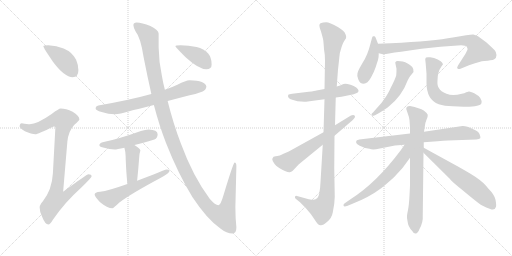
t = 0.00 s
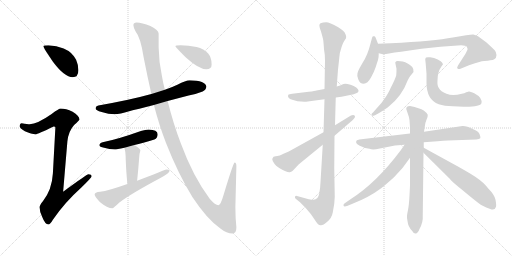
t = 2.99 s
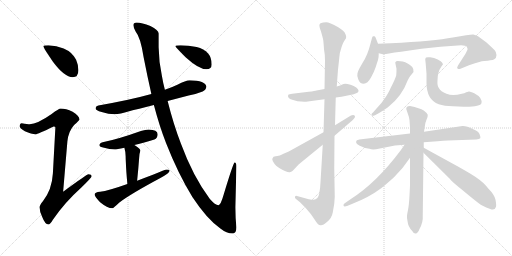
t = 5.98 s
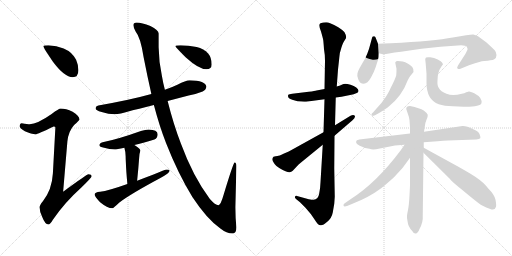
t = 8.97 s
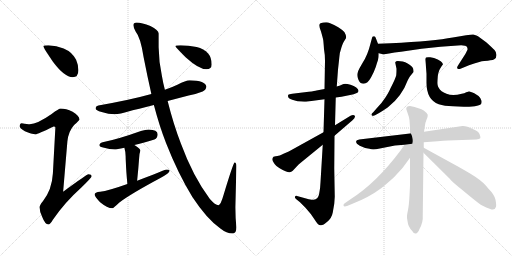
t = 11.96 s
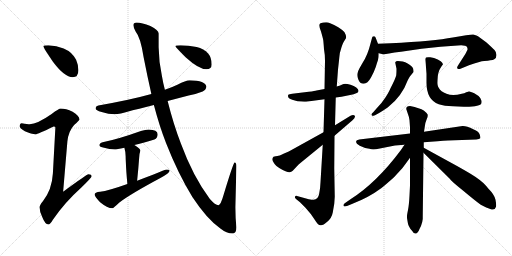
t = 14.95 s

The animated SVG that drew these frames (rendered in a browser with its animation timeline set to each time). Animation: 19 CSS @keyframes rules; one cycle of 14.95 s.

<svg version="1.1" viewBox="0 0 2048 1024" xmlns="http://www.w3.org/2000/svg">
  <g stroke="lightgray" stroke-dasharray="1,1" stroke-width="1" transform="scale(4, 4)">
    <line x1="0" y1="0" x2="256" y2="256"></line>
    <line x1="256" y1="0" x2="0" y2="256"></line>
    <line x1="128" y1="0" x2="128" y2="256"></line>
    <line x1="0" y1="128" x2="256" y2="128"></line>
    <line x1="256" y1="0" x2="512" y2="256"></line>
    <line x1="512" y1="0" x2="256" y2="256"></line>
    <line x1="384" y1="0" x2="384" y2="256"></line>
    <line x1="256" y1="128" x2="512" y2="128"></line>
  </g>
<g transform="scale(1, -1) translate(0, -850)">
   <style type="text/css">
    @keyframes keyframes0 {
      from {
       stroke: black;
       stroke-dashoffset: 412;
       stroke-width: 128;
       }
       57% {
       animation-timing-function: step-end;
       stroke: black;
       stroke-dashoffset: 0;
       stroke-width: 128;
       }
       to {
       stroke: black;
       stroke-width: 1024;
       }
       }
       #make-me-a-hanzi-animation-0 {
         animation: keyframes0 0.585286s both;
         animation-delay: 0.000000s;
         animation-timing-function: linear;
       }
    @keyframes keyframes1 {
      from {
       stroke: black;
       stroke-dashoffset: 919;
       stroke-width: 128;
       }
       75% {
       animation-timing-function: step-end;
       stroke: black;
       stroke-dashoffset: 0;
       stroke-width: 128;
       }
       to {
       stroke: black;
       stroke-width: 1024;
       }
       }
       #make-me-a-hanzi-animation-1 {
         animation: keyframes1 0.997884s both;
         animation-delay: 0.585286s;
         animation-timing-function: linear;
       }
    @keyframes keyframes2 {
      from {
       stroke: black;
       stroke-dashoffset: 688;
       stroke-width: 128;
       }
       69% {
       animation-timing-function: step-end;
       stroke: black;
       stroke-dashoffset: 0;
       stroke-width: 128;
       }
       to {
       stroke: black;
       stroke-width: 1024;
       }
       }
       #make-me-a-hanzi-animation-2 {
         animation: keyframes2 0.809896s both;
         animation-delay: 1.583170s;
         animation-timing-function: linear;
       }
    @keyframes keyframes3 {
      from {
       stroke: black;
       stroke-dashoffset: 469;
       stroke-width: 128;
       }
       60% {
       animation-timing-function: step-end;
       stroke: black;
       stroke-dashoffset: 0;
       stroke-width: 128;
       }
       to {
       stroke: black;
       stroke-width: 1024;
       }
       }
       #make-me-a-hanzi-animation-3 {
         animation: keyframes3 0.631673s both;
         animation-delay: 2.393066s;
         animation-timing-function: linear;
       }
    @keyframes keyframes4 {
      from {
       stroke: black;
       stroke-dashoffset: 407;
       stroke-width: 128;
       }
       57% {
       animation-timing-function: step-end;
       stroke: black;
       stroke-dashoffset: 0;
       stroke-width: 128;
       }
       to {
       stroke: black;
       stroke-width: 1024;
       }
       }
       #make-me-a-hanzi-animation-4 {
         animation: keyframes4 0.581217s both;
         animation-delay: 3.024739s;
         animation-timing-function: linear;
       }
    @keyframes keyframes5 {
      from {
       stroke: black;
       stroke-dashoffset: 568;
       stroke-width: 128;
       }
       65% {
       animation-timing-function: step-end;
       stroke: black;
       stroke-dashoffset: 0;
       stroke-width: 128;
       }
       to {
       stroke: black;
       stroke-width: 1024;
       }
       }
       #make-me-a-hanzi-animation-5 {
         animation: keyframes5 0.712240s both;
         animation-delay: 3.605956s;
         animation-timing-function: linear;
       }
    @keyframes keyframes6 {
      from {
       stroke: black;
       stroke-dashoffset: 1346;
       stroke-width: 128;
       }
       81% {
       animation-timing-function: step-end;
       stroke: black;
       stroke-dashoffset: 0;
       stroke-width: 128;
       }
       to {
       stroke: black;
       stroke-width: 1024;
       }
       }
       #make-me-a-hanzi-animation-6 {
         animation: keyframes6 1.345378s both;
         animation-delay: 4.318196s;
         animation-timing-function: linear;
       }
    @keyframes keyframes7 {
      from {
       stroke: black;
       stroke-dashoffset: 402;
       stroke-width: 128;
       }
       57% {
       animation-timing-function: step-end;
       stroke: black;
       stroke-dashoffset: 0;
       stroke-width: 128;
       }
       to {
       stroke: black;
       stroke-width: 1024;
       }
       }
       #make-me-a-hanzi-animation-7 {
         animation: keyframes7 0.577148s both;
         animation-delay: 5.663574s;
         animation-timing-function: linear;
       }
    @keyframes keyframes8 {
      from {
       stroke: black;
       stroke-dashoffset: 527;
       stroke-width: 128;
       }
       63% {
       animation-timing-function: step-end;
       stroke: black;
       stroke-dashoffset: 0;
       stroke-width: 128;
       }
       to {
       stroke: black;
       stroke-width: 1024;
       }
       }
       #make-me-a-hanzi-animation-8 {
         animation: keyframes8 0.678874s both;
         animation-delay: 6.240722s;
         animation-timing-function: linear;
       }
    @keyframes keyframes9 {
      from {
       stroke: black;
       stroke-dashoffset: 1125;
       stroke-width: 128;
       }
       79% {
       animation-timing-function: step-end;
       stroke: black;
       stroke-dashoffset: 0;
       stroke-width: 128;
       }
       to {
       stroke: black;
       stroke-width: 1024;
       }
       }
       #make-me-a-hanzi-animation-9 {
         animation: keyframes9 1.165527s both;
         animation-delay: 6.919596s;
         animation-timing-function: linear;
       }
    @keyframes keyframes10 {
      from {
       stroke: black;
       stroke-dashoffset: 627;
       stroke-width: 128;
       }
       67% {
       animation-timing-function: step-end;
       stroke: black;
       stroke-dashoffset: 0;
       stroke-width: 128;
       }
       to {
       stroke: black;
       stroke-width: 1024;
       }
       }
       #make-me-a-hanzi-animation-10 {
         animation: keyframes10 0.760254s both;
         animation-delay: 8.085123s;
         animation-timing-function: linear;
       }
    @keyframes keyframes11 {
      from {
       stroke: black;
       stroke-dashoffset: 426;
       stroke-width: 128;
       }
       58% {
       animation-timing-function: step-end;
       stroke: black;
       stroke-dashoffset: 0;
       stroke-width: 128;
       }
       to {
       stroke: black;
       stroke-width: 1024;
       }
       }
       #make-me-a-hanzi-animation-11 {
         animation: keyframes11 0.596680s both;
         animation-delay: 8.845377s;
         animation-timing-function: linear;
       }
    @keyframes keyframes12 {
      from {
       stroke: black;
       stroke-dashoffset: 781;
       stroke-width: 128;
       }
       72% {
       animation-timing-function: step-end;
       stroke: black;
       stroke-dashoffset: 0;
       stroke-width: 128;
       }
       to {
       stroke: black;
       stroke-width: 1024;
       }
       }
       #make-me-a-hanzi-animation-12 {
         animation: keyframes12 0.885579s both;
         animation-delay: 9.442057s;
         animation-timing-function: linear;
       }
    @keyframes keyframes13 {
      from {
       stroke: black;
       stroke-dashoffset: 514;
       stroke-width: 128;
       }
       63% {
       animation-timing-function: step-end;
       stroke: black;
       stroke-dashoffset: 0;
       stroke-width: 128;
       }
       to {
       stroke: black;
       stroke-width: 1024;
       }
       }
       #make-me-a-hanzi-animation-13 {
         animation: keyframes13 0.668294s both;
         animation-delay: 10.327636s;
         animation-timing-function: linear;
       }
    @keyframes keyframes14 {
      from {
       stroke: black;
       stroke-dashoffset: 590;
       stroke-width: 128;
       }
       66% {
       animation-timing-function: step-end;
       stroke: black;
       stroke-dashoffset: 0;
       stroke-width: 128;
       }
       to {
       stroke: black;
       stroke-width: 1024;
       }
       }
       #make-me-a-hanzi-animation-14 {
         animation: keyframes14 0.730143s both;
         animation-delay: 10.995930s;
         animation-timing-function: linear;
       }
    @keyframes keyframes15 {
      from {
       stroke: black;
       stroke-dashoffset: 744;
       stroke-width: 128;
       }
       71% {
       animation-timing-function: step-end;
       stroke: black;
       stroke-dashoffset: 0;
       stroke-width: 128;
       }
       to {
       stroke: black;
       stroke-width: 1024;
       }
       }
       #make-me-a-hanzi-animation-15 {
         animation: keyframes15 0.855469s both;
         animation-delay: 11.726073s;
         animation-timing-function: linear;
       }
    @keyframes keyframes16 {
      from {
       stroke: black;
       stroke-dashoffset: 759;
       stroke-width: 128;
       }
       71% {
       animation-timing-function: step-end;
       stroke: black;
       stroke-dashoffset: 0;
       stroke-width: 128;
       }
       to {
       stroke: black;
       stroke-width: 1024;
       }
       }
       #make-me-a-hanzi-animation-16 {
         animation: keyframes16 0.867676s both;
         animation-delay: 12.581542s;
         animation-timing-function: linear;
       }
    @keyframes keyframes17 {
      from {
       stroke: black;
       stroke-dashoffset: 612;
       stroke-width: 128;
       }
       67% {
       animation-timing-function: step-end;
       stroke: black;
       stroke-dashoffset: 0;
       stroke-width: 128;
       }
       to {
       stroke: black;
       stroke-width: 1024;
       }
       }
       #make-me-a-hanzi-animation-17 {
         animation: keyframes17 0.748047s both;
         animation-delay: 13.449218s;
         animation-timing-function: linear;
       }
    @keyframes keyframes18 {
      from {
       stroke: black;
       stroke-dashoffset: 612;
       stroke-width: 128;
       }
       67% {
       animation-timing-function: step-end;
       stroke: black;
       stroke-dashoffset: 0;
       stroke-width: 128;
       }
       to {
       stroke: black;
       stroke-width: 1024;
       }
       }
       #make-me-a-hanzi-animation-18 {
         animation: keyframes18 0.748047s both;
         animation-delay: 14.197265s;
         animation-timing-function: linear;
       }
</style>
<path d="M 193.5 669.0 Q 173.5 669.0 173.5 665.0 Q 173.5 659.0 212.5 602.0 Q 258.5 541.0 290.5 541.0 Q 313.5 541.0 313.5 569.0 Q 313.5 590.0 304.5 611.0 Q 288.5 642.0 254.5 656.0 Q 226.5 667.0 193.5 669.0 Z" fill="lightgray"></path> 
<path d="M 242.5 416.0 Q 235.5 416.0 206.5 394.0 Q 149.5 354.0 118.5 353.0 Q 111.5 353.0 86.5 357.0 Q 78.5 356.0 78.5 344.0 Q 78.5 338.0 99.5 325.0 Q 126.5 313.0 141.5 313.0 Q 150.5 313.0 214.5 344.0 Q 221.5 344.0 221.5 340.0 L 211.5 156.0 Q 207.5 90.0 171.5 45.0 Q 158.5 30.0 158.5 21.0 Q 158.5 2.0 168.5 -17.0 Q 180.5 -48.0 193.5 -48.0 Q 200.5 -48.0 211.5 -29.0 Q 257.5 39.0 326.5 101.0 Q 366.5 140.0 366.5 145.0 Q 366.5 153.0 353.5 153.0 Q 347.5 153.0 252.5 83.0 L 269.5 284.0 Q 273.5 325.0 296.5 350.0 Q 317.5 369.0 317.5 372.0 Q 317.5 387.0 290.5 403.0 Q 263.5 416.0 242.5 416.0 Z" fill="lightgray"></path> 
<path d="M 758.5 529.0 Q 743.5 529.0 709.5 511.0 Q 688.5 501.0 659.5 491.0 L 605.5 474.0 Q 523.5 451.0 393.5 428.0 Q 382.5 426.0 382.5 416.0 Q 382.5 409.0 406.5 402.0 Q 434.5 393.0 458.5 393.0 Q 479.5 393.0 516.5 405.0 Q 548.5 413.0 615.5 430.0 L 670.5 446.0 Q 708.5 456.0 754.5 468.0 Q 780.5 472.0 810.5 484.0 Q 824.5 491.0 825.5 504.0 Q 822.5 527.0 758.5 529.0 Z" fill="lightgray"></path> 
<path d="M 594.5 332.0 Q 581.5 332.0 563.5 326.0 Q 471.5 293.0 410.5 281.0 Q 397.5 277.0 397.5 269.0 Q 397.5 263.0 416.5 259.0 Q 438.5 252.0 458.5 252.0 Q 466.5 252.0 497.5 259.0 L 537.5 270.0 Q 569.5 278.0 617.5 292.0 Q 630.5 297.0 630.5 313.0 Q 630.5 331.0 594.5 332.0 Z" fill="lightgray"></path> 
<path d="M 497.5 259.0 Q 502.5 242.0 502.5 225.0 Q 502.5 216.0 503.5 199.0 Q 504.5 168.0 509.5 114.0 C 512.5 84.0 545.5 97.0 548.5 127.0 Q 553.5 175.0 556.5 217.0 Q 557.5 237.0 561.5 248.0 Q 561.5 256.0 537.5 270.0 C 511.5 285.0 489.5 288.0 497.5 259.0 Z" fill="lightgray"></path> 
<path d="M 509.5 114.0 Q 433.5 87.0 400.5 83.0 Q 378.5 81.0 378.5 72.0 Q 378.5 64.0 400.5 41.0 Q 429.5 17.0 449.5 17.0 Q 453.5 17.0 477.5 40.0 Q 518.5 72.0 641.5 138.0 Q 678.5 158.0 678.5 168.0 Q 678.5 172.0 666.5 172.0 Q 661.5 172.0 611.5 151.0 Q 579.5 139.0 548.5 127.0 L 509.5 114.0 Z" fill="lightgray"></path> 
<path d="M 659.5 491.0 Q 652.5 517.0 647.5 547.0 Q 635.5 601.0 634.5 661.0 L 634.5 716.0 Q 634.5 730.0 601.5 746.0 Q 567.5 760.0 546.5 760.0 Q 533.5 760.0 533.5 749.0 Q 533.5 741.0 542.5 724.0 Q 562.5 700.0 574.5 621.0 Q 589.5 544.0 605.5 474.0 L 615.5 430.0 Q 637.5 346.0 664.5 277.0 Q 711.5 157.0 769.5 62.0 Q 827.5 -26.0 881.5 -64.0 Q 906.5 -84.0 930.5 -84.0 Q 945.5 -84.0 945.5 -59.0 Q 941.5 -22.0 941.5 21.0 L 945.5 185.0 Q 945.5 200.0 938.5 200.0 Q 933.5 200.0 894.5 71.0 Q 882.5 29.0 873.5 29.0 Q 861.5 29.0 839.5 54.0 Q 771.5 145.0 723.5 276.0 Q 693.5 354.0 670.5 446.0 L 659.5 491.0 Z" fill="lightgray"></path> 
<path d="M 722.5 669.0 Q 701.5 669.0 701.5 665.0 Q 701.5 662.0 743.5 620.0 Q 795.5 573.0 825.5 573.0 Q 846.5 573.0 846.5 592.0 Q 846.5 620.0 832.5 636.0 Q 815.5 655.0 786.5 662.0 Q 753.5 669.0 722.5 669.0 Z" fill="lightgray"></path> 
<path d="M 1343.0 460.0 L 1366.0 463.0 L 1415.0 473.0 Q 1431.0 480.0 1432.0 481.0 Q 1434.0 483.0 1434.0 488.0 Q 1434.0 493.0 1425.0 500.0 Q 1416.0 507.0 1402.0 511.0 Q 1388.0 515.0 1381.0 515.0 Q 1374.0 515.0 1369.0 512.0 Q 1363.0 508.0 1347.0 504.0 L 1298.0 494.0 L 1266.0 488.0 Q 1261.0 486.0 1235.0 483.0 L 1169.0 475.0 Q 1156.0 473.0 1153.0 471.0 Q 1148.0 457.0 1169.0 451.0 L 1190.0 445.0 Q 1215.0 442.0 1231.0 444.0 L 1298.0 453.0 L 1343.0 460.0 Z" fill="lightgray"></path> 
<path d="M 1235.0 53.0 L 1188.0 66.0 Q 1182.0 68.0 1180.0 63.0 Q 1178.0 58.0 1184.0 54.0 L 1200.0 41.0 L 1221.0 20.0 Q 1246.0 -7.0 1259.0 -29.0 Q 1272.0 -51.0 1282.0 -51.0 Q 1291.0 -53.0 1309.0 -37.0 Q 1327.0 -22.0 1331.0 0.0 L 1337.0 35.0 L 1339.0 63.0 L 1337.0 176.0 L 1338.0 307.0 L 1340.0 349.0 L 1343.0 460.0 L 1347.0 504.0 L 1352.0 572.0 L 1356.0 608.0 Q 1359.0 639.0 1360.0 640.0 L 1366.0 661.0 Q 1370.0 674.0 1374.0 681.0 L 1380.0 691.0 Q 1390.0 700.0 1378.0 721.0 Q 1372.0 729.0 1353.0 741.0 Q 1317.0 761.0 1305.0 761.0 Q 1292.0 761.0 1282.0 757.0 Q 1272.0 753.0 1284.0 724.0 Q 1292.0 696.0 1293.0 689.0 Q 1294.0 682.0 1296.0 653.0 Q 1300.0 632.0 1300.0 607.0 L 1298.0 494.0 L 1298.0 453.0 L 1294.0 321.0 L 1291.0 271.0 L 1282.0 121.0 Q 1281.0 95.0 1277.0 77.0 Q 1273.0 51.0 1254.0 51.0 Q 1249.0 51.0 1235.0 53.0 Z" fill="lightgray"></path> 
<path d="M 1338.0 307.0 L 1410.0 369.0 Q 1423.0 381.0 1419.0 387.0 Q 1414.0 393.0 1402.0 387.0 L 1340.0 349.0 L 1294.0 321.0 L 1155.0 244.0 L 1134.0 235.0 Q 1116.0 226.0 1110.0 226.0 Q 1103.0 226.0 1094.0 223.0 Q 1086.0 215.0 1091.0 206.0 Q 1096.0 197.0 1100.0 192.0 Q 1103.0 187.0 1117.0 178.0 Q 1152.0 158.0 1159.0 161.0 Q 1165.0 163.0 1171.0 167.0 L 1186.0 183.0 Q 1194.0 193.0 1204.0 200.0 L 1291.0 271.0 L 1338.0 307.0 Z" fill="lightgray"></path> 
<path d="M 1512.0 675.0 L 1505.0 693.0 Q 1501.0 705.0 1498.0 705.0 L 1493.0 705.0 Q 1489.0 705.0 1488.0 698.0 L 1482.0 676.0 Q 1471.0 630.0 1450.0 598.0 L 1438.0 577.0 Q 1432.0 566.0 1430.0 557.0 Q 1427.0 547.0 1433.0 533.0 Q 1439.0 515.0 1455.0 515.0 Q 1470.0 515.0 1484.0 540.0 Q 1497.0 564.0 1503.0 582.0 Q 1508.0 599.0 1512.0 610.0 Q 1515.0 620.0 1515.0 637.0 L 1512.0 675.0 Z" fill="lightgray"></path> 
<path d="M 1563.0 677.0 L 1512.0 675.0 C 1482.0 674.0 1486.0 644.0 1515.0 637.0 L 1528.0 634.0 Q 1534.0 631.0 1556.0 636.0 Q 1577.0 640.0 1604.0 643.0 L 1686.0 655.0 L 1762.0 663.0 L 1845.0 669.0 Q 1863.0 669.0 1867.0 663.0 Q 1871.0 658.0 1870.0 651.0 L 1862.0 635.0 L 1832.0 588.0 Q 1826.0 579.0 1830.0 576.0 Q 1833.0 572.0 1842.0 575.0 L 1876.0 589.0 Q 1921.0 605.0 1937.0 606.0 Q 1953.0 607.0 1961.0 609.0 Q 1973.0 609.0 1977.0 613.0 Q 1986.0 618.0 1986.0 630.0 Q 1986.0 641.0 1978.0 650.0 Q 1969.0 659.0 1946.0 680.0 L 1912.0 705.0 Q 1903.0 710.0 1893.0 712.0 Q 1883.0 713.0 1811.0 700.0 Q 1738.0 686.0 1563.0 677.0 Z" fill="lightgray"></path> 
<path d="M 1506.0 416.0 L 1493.0 401.0 Q 1482.0 393.0 1488.0 388.0 Q 1488.0 385.0 1500.0 389.0 L 1518.0 399.0 Q 1547.0 417.0 1554.0 423.0 Q 1608.0 466.0 1631.0 529.0 L 1637.0 540.0 Q 1639.0 545.0 1646.0 552.0 L 1654.0 562.0 Q 1655.0 575.0 1649.0 582.0 Q 1631.0 600.0 1611.0 604.0 Q 1590.0 607.0 1585.0 605.0 Q 1580.0 601.0 1581.0 599.0 L 1586.0 575.0 Q 1586.0 560.0 1585.0 549.0 Q 1583.0 538.0 1562.0 497.0 Q 1558.0 486.0 1543.0 462.0 Q 1527.0 437.0 1506.0 416.0 Z" fill="lightgray"></path> 
<path d="M 1706.0 555.0 L 1706.0 519.0 Q 1706.0 451.0 1755.0 433.0 Q 1777.0 426.0 1812.0 425.0 L 1855.0 423.0 Q 1922.0 422.0 1926.0 438.0 Q 1928.0 447.0 1921.0 458.0 Q 1914.0 468.0 1897.0 477.0 Q 1879.0 485.0 1876.0 484.0 L 1865.0 481.0 Q 1858.0 476.0 1847.0 475.0 Q 1810.0 465.0 1786.0 475.0 Q 1762.0 484.0 1756.0 497.0 Q 1748.0 507.0 1750.0 528.0 Q 1750.0 562.0 1765.0 583.0 L 1772.0 593.0 Q 1772.0 594.0 1768.0 600.0 Q 1766.0 605.0 1751.0 612.0 Q 1736.0 619.0 1721.0 621.0 Q 1706.0 622.0 1704.0 620.0 Q 1701.0 617.0 1701.0 612.0 L 1703.0 593.0 Q 1704.0 580.0 1706.0 555.0 Z" fill="lightgray"></path> 
<path d="M 1640.0 316.0 L 1445.0 293.0 Q 1427.0 291.0 1426.0 287.0 Q 1419.0 277.0 1439.0 267.0 Q 1458.0 257.0 1478.0 255.0 Q 1487.0 251.0 1504.0 253.0 L 1580.0 268.0 L 1618.0 271.0 L 1695.0 281.0 L 1750.0 285.0 Q 1799.0 289.0 1820.0 289.0 L 1905.0 292.0 Q 1918.0 293.0 1921.0 297.0 Q 1923.0 301.0 1918.0 314.0 Q 1912.0 326.0 1893.0 333.0 Q 1865.0 347.0 1850.0 346.0 L 1696.0 323.0 L 1640.0 316.0 Z" fill="lightgray"></path> 
<path d="M 1640.0 426.0 Q 1624.0 426.0 1625.0 414.0 L 1631.0 396.0 Q 1637.0 381.0 1638.0 369.0 L 1640.0 341.0 L 1640.0 316.0 L 1640.0 219.0 L 1640.0 108.0 L 1638.0 68.0 Q 1636.0 29.0 1632.0 10.0 Q 1628.0 -9.0 1628.0 -14.0 Q 1627.0 -20.0 1630.0 -34.0 Q 1632.0 -57.0 1649.0 -74.0 Q 1655.0 -85.0 1663.0 -84.0 Q 1671.0 -83.0 1678.0 -66.0 Q 1693.0 -39.0 1691.0 -13.0 L 1694.0 239.0 L 1695.0 259.0 L 1695.0 281.0 L 1696.0 323.0 L 1700.0 349.0 Q 1700.0 356.0 1706.0 371.0 Q 1712.0 385.0 1711.0 391.0 Q 1709.0 397.0 1695.0 408.0 Q 1680.0 418.0 1640.0 426.0 Z" fill="lightgray"></path> 
<path d="M 1618.0 271.0 L 1603.0 249.0 Q 1506.0 119.0 1402.0 53.0 L 1379.0 37.0 Q 1373.0 33.0 1374.0 28.0 Q 1375.0 22.0 1388.0 26.0 L 1410.0 35.0 Q 1475.0 60.0 1526.0 98.0 Q 1546.0 114.0 1576.0 141.0 L 1609.0 177.0 Q 1614.0 183.0 1640.0 219.0 C 1685.0 281.0 1635.0 297.0 1618.0 271.0 Z" fill="lightgray"></path> 
<path d="M 1694.0 239.0 L 1799.0 135.0 Q 1803.0 127.0 1853.0 87.0 Q 1902.0 46.0 1923.0 31.0 L 1935.0 25.0 Q 1942.0 21.0 1961.0 14.0 Q 1980.0 7.0 1984.0 23.0 Q 1986.0 30.0 1982.0 51.0 Q 1978.0 71.0 1953.0 96.0 L 1944.0 107.0 Q 1925.0 129.0 1882.0 155.0 Q 1838.0 181.0 1808.0 197.0 L 1695.0 259.0 C 1669.0 273.0 1673.0 260.0 1694.0 239.0 Z" fill="lightgray"></path> 
      <clipPath id="make-me-a-hanzi-clip-0">
      <path d="M 193.5 669.0 Q 173.5 669.0 173.5 665.0 Q 173.5 659.0 212.5 602.0 Q 258.5 541.0 290.5 541.0 Q 313.5 541.0 313.5 569.0 Q 313.5 590.0 304.5 611.0 Q 288.5 642.0 254.5 656.0 Q 226.5 667.0 193.5 669.0 Z" fill="lightgray"></path>
      </clipPath>
      <path clip-path="url(#make-me-a-hanzi-clip-0)" d="M 177.5 664.0 L 257.5 609.0 L 292.5 561.0 " fill="none" id="make-me-a-hanzi-animation-0" stroke-dasharray="284 568" stroke-linecap="round"></path>

      <clipPath id="make-me-a-hanzi-clip-1">
      <path d="M 242.5 416.0 Q 235.5 416.0 206.5 394.0 Q 149.5 354.0 118.5 353.0 Q 111.5 353.0 86.5 357.0 Q 78.5 356.0 78.5 344.0 Q 78.5 338.0 99.5 325.0 Q 126.5 313.0 141.5 313.0 Q 150.5 313.0 214.5 344.0 Q 221.5 344.0 221.5 340.0 L 211.5 156.0 Q 207.5 90.0 171.5 45.0 Q 158.5 30.0 158.5 21.0 Q 158.5 2.0 168.5 -17.0 Q 180.5 -48.0 193.5 -48.0 Q 200.5 -48.0 211.5 -29.0 Q 257.5 39.0 326.5 101.0 Q 366.5 140.0 366.5 145.0 Q 366.5 153.0 353.5 153.0 Q 347.5 153.0 252.5 83.0 L 269.5 284.0 Q 273.5 325.0 296.5 350.0 Q 317.5 369.0 317.5 372.0 Q 317.5 387.0 290.5 403.0 Q 263.5 416.0 242.5 416.0 Z" fill="lightgray"></path>
      </clipPath>
      <path clip-path="url(#make-me-a-hanzi-clip-1)" d="M 89.5 346.0 L 114.5 336.0 L 139.5 335.0 L 211.5 369.0 L 255.5 369.0 L 226.5 93.0 L 264.5 90.0 L 273.5 78.0 L 259.5 63.0 L 223.5 51.0 L 196.5 16.0 L 192.5 -38.0 " fill="none" id="make-me-a-hanzi-animation-1" stroke-dasharray="791 1582" stroke-linecap="round"></path>

      <clipPath id="make-me-a-hanzi-clip-2">
      <path d="M 758.5 529.0 Q 743.5 529.0 709.5 511.0 Q 688.5 501.0 659.5 491.0 L 605.5 474.0 Q 523.5 451.0 393.5 428.0 Q 382.5 426.0 382.5 416.0 Q 382.5 409.0 406.5 402.0 Q 434.5 393.0 458.5 393.0 Q 479.5 393.0 516.5 405.0 Q 548.5 413.0 615.5 430.0 L 670.5 446.0 Q 708.5 456.0 754.5 468.0 Q 780.5 472.0 810.5 484.0 Q 824.5 491.0 825.5 504.0 Q 822.5 527.0 758.5 529.0 Z" fill="lightgray"></path>
      </clipPath>
      <path clip-path="url(#make-me-a-hanzi-clip-2)" d="M 391.5 417.0 L 485.5 420.0 L 601.5 448.0 L 752.5 498.0 L 811.5 503.0 " fill="none" id="make-me-a-hanzi-animation-2" stroke-dasharray="560 1120" stroke-linecap="round"></path>

      <clipPath id="make-me-a-hanzi-clip-3">
      <path d="M 594.5 332.0 Q 581.5 332.0 563.5 326.0 Q 471.5 293.0 410.5 281.0 Q 397.5 277.0 397.5 269.0 Q 397.5 263.0 416.5 259.0 Q 438.5 252.0 458.5 252.0 Q 466.5 252.0 497.5 259.0 L 537.5 270.0 Q 569.5 278.0 617.5 292.0 Q 630.5 297.0 630.5 313.0 Q 630.5 331.0 594.5 332.0 Z" fill="lightgray"></path>
      </clipPath>
      <path clip-path="url(#make-me-a-hanzi-clip-3)" d="M 404.5 270.0 L 460.5 272.0 L 612.5 312.0 " fill="none" id="make-me-a-hanzi-animation-3" stroke-dasharray="341 682" stroke-linecap="round"></path>

      <clipPath id="make-me-a-hanzi-clip-4">
      <path d="M 497.5 259.0 Q 502.5 242.0 502.5 225.0 Q 502.5 216.0 503.5 199.0 Q 504.5 168.0 509.5 114.0 C 512.5 84.0 545.5 97.0 548.5 127.0 Q 553.5 175.0 556.5 217.0 Q 557.5 237.0 561.5 248.0 Q 561.5 256.0 537.5 270.0 C 511.5 285.0 489.5 288.0 497.5 259.0 Z" fill="lightgray"></path>
      </clipPath>
      <path clip-path="url(#make-me-a-hanzi-clip-4)" d="M 505.5 255.0 L 530.5 239.0 L 529.5 153.0 L 524.5 135.0 L 513.5 123.0 " fill="none" id="make-me-a-hanzi-animation-4" stroke-dasharray="279 558" stroke-linecap="round"></path>

      <clipPath id="make-me-a-hanzi-clip-5">
      <path d="M 509.5 114.0 Q 433.5 87.0 400.5 83.0 Q 378.5 81.0 378.5 72.0 Q 378.5 64.0 400.5 41.0 Q 429.5 17.0 449.5 17.0 Q 453.5 17.0 477.5 40.0 Q 518.5 72.0 641.5 138.0 Q 678.5 158.0 678.5 168.0 Q 678.5 172.0 666.5 172.0 Q 661.5 172.0 611.5 151.0 Q 579.5 139.0 548.5 127.0 L 509.5 114.0 Z" fill="lightgray"></path>
      </clipPath>
      <path clip-path="url(#make-me-a-hanzi-clip-5)" d="M 387.5 71.0 L 441.5 55.0 L 671.5 167.0 " fill="none" id="make-me-a-hanzi-animation-5" stroke-dasharray="440 880" stroke-linecap="round"></path>

      <clipPath id="make-me-a-hanzi-clip-6">
      <path d="M 659.5 491.0 Q 652.5 517.0 647.5 547.0 Q 635.5 601.0 634.5 661.0 L 634.5 716.0 Q 634.5 730.0 601.5 746.0 Q 567.5 760.0 546.5 760.0 Q 533.5 760.0 533.5 749.0 Q 533.5 741.0 542.5 724.0 Q 562.5 700.0 574.5 621.0 Q 589.5 544.0 605.5 474.0 L 615.5 430.0 Q 637.5 346.0 664.5 277.0 Q 711.5 157.0 769.5 62.0 Q 827.5 -26.0 881.5 -64.0 Q 906.5 -84.0 930.5 -84.0 Q 945.5 -84.0 945.5 -59.0 Q 941.5 -22.0 941.5 21.0 L 945.5 185.0 Q 945.5 200.0 938.5 200.0 Q 933.5 200.0 894.5 71.0 Q 882.5 29.0 873.5 29.0 Q 861.5 29.0 839.5 54.0 Q 771.5 145.0 723.5 276.0 Q 693.5 354.0 670.5 446.0 L 659.5 491.0 Z" fill="lightgray"></path>
      </clipPath>
      <path clip-path="url(#make-me-a-hanzi-clip-6)" d="M 544.5 750.0 L 595.5 705.0 L 612.5 574.0 L 644.5 430.0 L 682.5 306.0 L 723.5 203.0 L 765.5 120.0 L 816.5 40.0 L 848.5 6.0 L 885.5 -12.0 L 894.5 -14.0 L 911.5 29.0 L 940.5 197.0 " fill="none" id="make-me-a-hanzi-animation-6" stroke-dasharray="1218 2436" stroke-linecap="round"></path>

      <clipPath id="make-me-a-hanzi-clip-7">
      <path d="M 722.5 669.0 Q 701.5 669.0 701.5 665.0 Q 701.5 662.0 743.5 620.0 Q 795.5 573.0 825.5 573.0 Q 846.5 573.0 846.5 592.0 Q 846.5 620.0 832.5 636.0 Q 815.5 655.0 786.5 662.0 Q 753.5 669.0 722.5 669.0 Z" fill="lightgray"></path>
      </clipPath>
      <path clip-path="url(#make-me-a-hanzi-clip-7)" d="M 705.5 665.0 L 792.5 624.0 L 828.5 590.0 " fill="none" id="make-me-a-hanzi-animation-7" stroke-dasharray="274 548" stroke-linecap="round"></path>

      <clipPath id="make-me-a-hanzi-clip-8">
      <path d="M 1343.0 460.0 L 1366.0 463.0 L 1415.0 473.0 Q 1431.0 480.0 1432.0 481.0 Q 1434.0 483.0 1434.0 488.0 Q 1434.0 493.0 1425.0 500.0 Q 1416.0 507.0 1402.0 511.0 Q 1388.0 515.0 1381.0 515.0 Q 1374.0 515.0 1369.0 512.0 Q 1363.0 508.0 1347.0 504.0 L 1298.0 494.0 L 1266.0 488.0 Q 1261.0 486.0 1235.0 483.0 L 1169.0 475.0 Q 1156.0 473.0 1153.0 471.0 Q 1148.0 457.0 1169.0 451.0 L 1190.0 445.0 Q 1215.0 442.0 1231.0 444.0 L 1298.0 453.0 L 1343.0 460.0 Z" fill="lightgray"></path>
      </clipPath>
      <path clip-path="url(#make-me-a-hanzi-clip-8)" d="M 1158.0 466.0 L 1213.0 461.0 L 1380.0 490.0 L 1426.0 486.0 " fill="none" id="make-me-a-hanzi-animation-8" stroke-dasharray="399 798" stroke-linecap="round"></path>

      <clipPath id="make-me-a-hanzi-clip-9">
      <path d="M 1235.0 53.0 L 1188.0 66.0 Q 1182.0 68.0 1180.0 63.0 Q 1178.0 58.0 1184.0 54.0 L 1200.0 41.0 L 1221.0 20.0 Q 1246.0 -7.0 1259.0 -29.0 Q 1272.0 -51.0 1282.0 -51.0 Q 1291.0 -53.0 1309.0 -37.0 Q 1327.0 -22.0 1331.0 0.0 L 1337.0 35.0 L 1339.0 63.0 L 1337.0 176.0 L 1338.0 307.0 L 1340.0 349.0 L 1343.0 460.0 L 1347.0 504.0 L 1352.0 572.0 L 1356.0 608.0 Q 1359.0 639.0 1360.0 640.0 L 1366.0 661.0 Q 1370.0 674.0 1374.0 681.0 L 1380.0 691.0 Q 1390.0 700.0 1378.0 721.0 Q 1372.0 729.0 1353.0 741.0 Q 1317.0 761.0 1305.0 761.0 Q 1292.0 761.0 1282.0 757.0 Q 1272.0 753.0 1284.0 724.0 Q 1292.0 696.0 1293.0 689.0 Q 1294.0 682.0 1296.0 653.0 Q 1300.0 632.0 1300.0 607.0 L 1298.0 494.0 L 1298.0 453.0 L 1294.0 321.0 L 1291.0 271.0 L 1282.0 121.0 Q 1281.0 95.0 1277.0 77.0 Q 1273.0 51.0 1254.0 51.0 Q 1249.0 51.0 1235.0 53.0 Z" fill="lightgray"></path>
      </clipPath>
      <path clip-path="url(#make-me-a-hanzi-clip-9)" d="M 1290.0 747.0 L 1335.0 701.0 L 1320.0 460.0 L 1308.0 70.0 L 1303.0 44.0 L 1287.0 13.0 L 1243.0 28.0 L 1186.0 60.0 " fill="none" id="make-me-a-hanzi-animation-9" stroke-dasharray="997 1994" stroke-linecap="round"></path>

      <clipPath id="make-me-a-hanzi-clip-10">
      <path d="M 1338.0 307.0 L 1410.0 369.0 Q 1423.0 381.0 1419.0 387.0 Q 1414.0 393.0 1402.0 387.0 L 1340.0 349.0 L 1294.0 321.0 L 1155.0 244.0 L 1134.0 235.0 Q 1116.0 226.0 1110.0 226.0 Q 1103.0 226.0 1094.0 223.0 Q 1086.0 215.0 1091.0 206.0 Q 1096.0 197.0 1100.0 192.0 Q 1103.0 187.0 1117.0 178.0 Q 1152.0 158.0 1159.0 161.0 Q 1165.0 163.0 1171.0 167.0 L 1186.0 183.0 Q 1194.0 193.0 1204.0 200.0 L 1291.0 271.0 L 1338.0 307.0 Z" fill="lightgray"></path>
      </clipPath>
      <path clip-path="url(#make-me-a-hanzi-clip-10)" d="M 1101.0 213.0 L 1126.0 203.0 L 1152.0 202.0 L 1413.0 383.0 " fill="none" id="make-me-a-hanzi-animation-10" stroke-dasharray="499 998" stroke-linecap="round"></path>

      <clipPath id="make-me-a-hanzi-clip-11">
      <path d="M 1512.0 675.0 L 1505.0 693.0 Q 1501.0 705.0 1498.0 705.0 L 1493.0 705.0 Q 1489.0 705.0 1488.0 698.0 L 1482.0 676.0 Q 1471.0 630.0 1450.0 598.0 L 1438.0 577.0 Q 1432.0 566.0 1430.0 557.0 Q 1427.0 547.0 1433.0 533.0 Q 1439.0 515.0 1455.0 515.0 Q 1470.0 515.0 1484.0 540.0 Q 1497.0 564.0 1503.0 582.0 Q 1508.0 599.0 1512.0 610.0 Q 1515.0 620.0 1515.0 637.0 L 1512.0 675.0 Z" fill="lightgray"></path>
      </clipPath>
      <path clip-path="url(#make-me-a-hanzi-clip-11)" d="M 1496.0 698.0 L 1492.0 630.0 L 1454.0 536.0 " fill="none" id="make-me-a-hanzi-animation-11" stroke-dasharray="298 596" stroke-linecap="round"></path>

      <clipPath id="make-me-a-hanzi-clip-12">
      <path d="M 1563.0 677.0 L 1512.0 675.0 C 1482.0 674.0 1486.0 644.0 1515.0 637.0 L 1528.0 634.0 Q 1534.0 631.0 1556.0 636.0 Q 1577.0 640.0 1604.0 643.0 L 1686.0 655.0 L 1762.0 663.0 L 1845.0 669.0 Q 1863.0 669.0 1867.0 663.0 Q 1871.0 658.0 1870.0 651.0 L 1862.0 635.0 L 1832.0 588.0 Q 1826.0 579.0 1830.0 576.0 Q 1833.0 572.0 1842.0 575.0 L 1876.0 589.0 Q 1921.0 605.0 1937.0 606.0 Q 1953.0 607.0 1961.0 609.0 Q 1973.0 609.0 1977.0 613.0 Q 1986.0 618.0 1986.0 630.0 Q 1986.0 641.0 1978.0 650.0 Q 1969.0 659.0 1946.0 680.0 L 1912.0 705.0 Q 1903.0 710.0 1893.0 712.0 Q 1883.0 713.0 1811.0 700.0 Q 1738.0 686.0 1563.0 677.0 Z" fill="lightgray"></path>
      </clipPath>
      <path clip-path="url(#make-me-a-hanzi-clip-12)" d="M 1519.0 669.0 L 1535.0 654.0 L 1846.0 689.0 L 1890.0 682.0 L 1915.0 648.0 L 1836.0 581.0 " fill="none" id="make-me-a-hanzi-animation-12" stroke-dasharray="653 1306" stroke-linecap="round"></path>

      <clipPath id="make-me-a-hanzi-clip-13">
      <path d="M 1506.0 416.0 L 1493.0 401.0 Q 1482.0 393.0 1488.0 388.0 Q 1488.0 385.0 1500.0 389.0 L 1518.0 399.0 Q 1547.0 417.0 1554.0 423.0 Q 1608.0 466.0 1631.0 529.0 L 1637.0 540.0 Q 1639.0 545.0 1646.0 552.0 L 1654.0 562.0 Q 1655.0 575.0 1649.0 582.0 Q 1631.0 600.0 1611.0 604.0 Q 1590.0 607.0 1585.0 605.0 Q 1580.0 601.0 1581.0 599.0 L 1586.0 575.0 Q 1586.0 560.0 1585.0 549.0 Q 1583.0 538.0 1562.0 497.0 Q 1558.0 486.0 1543.0 462.0 Q 1527.0 437.0 1506.0 416.0 Z" fill="lightgray"></path>
      </clipPath>
      <path clip-path="url(#make-me-a-hanzi-clip-13)" d="M 1590.0 597.0 L 1610.0 579.0 L 1617.0 564.0 L 1601.0 519.0 L 1550.0 440.0 L 1494.0 393.0 " fill="none" id="make-me-a-hanzi-animation-13" stroke-dasharray="386 772" stroke-linecap="round"></path>

      <clipPath id="make-me-a-hanzi-clip-14">
      <path d="M 1706.0 555.0 L 1706.0 519.0 Q 1706.0 451.0 1755.0 433.0 Q 1777.0 426.0 1812.0 425.0 L 1855.0 423.0 Q 1922.0 422.0 1926.0 438.0 Q 1928.0 447.0 1921.0 458.0 Q 1914.0 468.0 1897.0 477.0 Q 1879.0 485.0 1876.0 484.0 L 1865.0 481.0 Q 1858.0 476.0 1847.0 475.0 Q 1810.0 465.0 1786.0 475.0 Q 1762.0 484.0 1756.0 497.0 Q 1748.0 507.0 1750.0 528.0 Q 1750.0 562.0 1765.0 583.0 L 1772.0 593.0 Q 1772.0 594.0 1768.0 600.0 Q 1766.0 605.0 1751.0 612.0 Q 1736.0 619.0 1721.0 621.0 Q 1706.0 622.0 1704.0 620.0 Q 1701.0 617.0 1701.0 612.0 L 1703.0 593.0 Q 1704.0 580.0 1706.0 555.0 Z" fill="lightgray"></path>
      </clipPath>
      <path clip-path="url(#make-me-a-hanzi-clip-14)" d="M 1708.0 614.0 L 1733.0 588.0 L 1728.0 511.0 L 1745.0 469.0 L 1790.0 449.0 L 1835.0 447.0 L 1879.0 453.0 L 1914.0 442.0 " fill="none" id="make-me-a-hanzi-animation-14" stroke-dasharray="462 924" stroke-linecap="round"></path>

      <clipPath id="make-me-a-hanzi-clip-15">
      <path d="M 1640.0 316.0 L 1445.0 293.0 Q 1427.0 291.0 1426.0 287.0 Q 1419.0 277.0 1439.0 267.0 Q 1458.0 257.0 1478.0 255.0 Q 1487.0 251.0 1504.0 253.0 L 1580.0 268.0 L 1618.0 271.0 L 1695.0 281.0 L 1750.0 285.0 Q 1799.0 289.0 1820.0 289.0 L 1905.0 292.0 Q 1918.0 293.0 1921.0 297.0 Q 1923.0 301.0 1918.0 314.0 Q 1912.0 326.0 1893.0 333.0 Q 1865.0 347.0 1850.0 346.0 L 1696.0 323.0 L 1640.0 316.0 Z" fill="lightgray"></path>
      </clipPath>
      <path clip-path="url(#make-me-a-hanzi-clip-15)" d="M 1433.0 282.0 L 1496.0 275.0 L 1846.0 318.0 L 1892.0 312.0 L 1915.0 300.0 " fill="none" id="make-me-a-hanzi-animation-15" stroke-dasharray="616 1232" stroke-linecap="round"></path>

      <clipPath id="make-me-a-hanzi-clip-16">
      <path d="M 1640.0 426.0 Q 1624.0 426.0 1625.0 414.0 L 1631.0 396.0 Q 1637.0 381.0 1638.0 369.0 L 1640.0 341.0 L 1640.0 316.0 L 1640.0 219.0 L 1640.0 108.0 L 1638.0 68.0 Q 1636.0 29.0 1632.0 10.0 Q 1628.0 -9.0 1628.0 -14.0 Q 1627.0 -20.0 1630.0 -34.0 Q 1632.0 -57.0 1649.0 -74.0 Q 1655.0 -85.0 1663.0 -84.0 Q 1671.0 -83.0 1678.0 -66.0 Q 1693.0 -39.0 1691.0 -13.0 L 1694.0 239.0 L 1695.0 259.0 L 1695.0 281.0 L 1696.0 323.0 L 1700.0 349.0 Q 1700.0 356.0 1706.0 371.0 Q 1712.0 385.0 1711.0 391.0 Q 1709.0 397.0 1695.0 408.0 Q 1680.0 418.0 1640.0 426.0 Z" fill="lightgray"></path>
      </clipPath>
      <path clip-path="url(#make-me-a-hanzi-clip-16)" d="M 1637.0 415.0 L 1672.0 376.0 L 1667.0 105.0 L 1659.0 -13.0 L 1662.0 -74.0 " fill="none" id="make-me-a-hanzi-animation-16" stroke-dasharray="631 1262" stroke-linecap="round"></path>

      <clipPath id="make-me-a-hanzi-clip-17">
      <path d="M 1618.0 271.0 L 1603.0 249.0 Q 1506.0 119.0 1402.0 53.0 L 1379.0 37.0 Q 1373.0 33.0 1374.0 28.0 Q 1375.0 22.0 1388.0 26.0 L 1410.0 35.0 Q 1475.0 60.0 1526.0 98.0 Q 1546.0 114.0 1576.0 141.0 L 1609.0 177.0 Q 1614.0 183.0 1640.0 219.0 C 1685.0 281.0 1635.0 297.0 1618.0 271.0 Z" fill="lightgray"></path>
      </clipPath>
      <path clip-path="url(#make-me-a-hanzi-clip-17)" d="M 1635.0 267.0 L 1625.0 258.0 L 1615.0 225.0 L 1534.0 133.0 L 1464.0 77.0 L 1381.0 30.0 " fill="none" id="make-me-a-hanzi-animation-17" stroke-dasharray="484 968" stroke-linecap="round"></path>

      <clipPath id="make-me-a-hanzi-clip-18">
      <path d="M 1694.0 239.0 L 1799.0 135.0 Q 1803.0 127.0 1853.0 87.0 Q 1902.0 46.0 1923.0 31.0 L 1935.0 25.0 Q 1942.0 21.0 1961.0 14.0 Q 1980.0 7.0 1984.0 23.0 Q 1986.0 30.0 1982.0 51.0 Q 1978.0 71.0 1953.0 96.0 L 1944.0 107.0 Q 1925.0 129.0 1882.0 155.0 Q 1838.0 181.0 1808.0 197.0 L 1695.0 259.0 C 1669.0 273.0 1673.0 260.0 1694.0 239.0 Z" fill="lightgray"></path>
      </clipPath>
      <path clip-path="url(#make-me-a-hanzi-clip-18)" d="M 1700.0 254.0 L 1703.0 244.0 L 1906.0 93.0 L 1970.0 26.0 " fill="none" id="make-me-a-hanzi-animation-18" stroke-dasharray="484 968" stroke-linecap="round"></path>

</g>
</svg>
